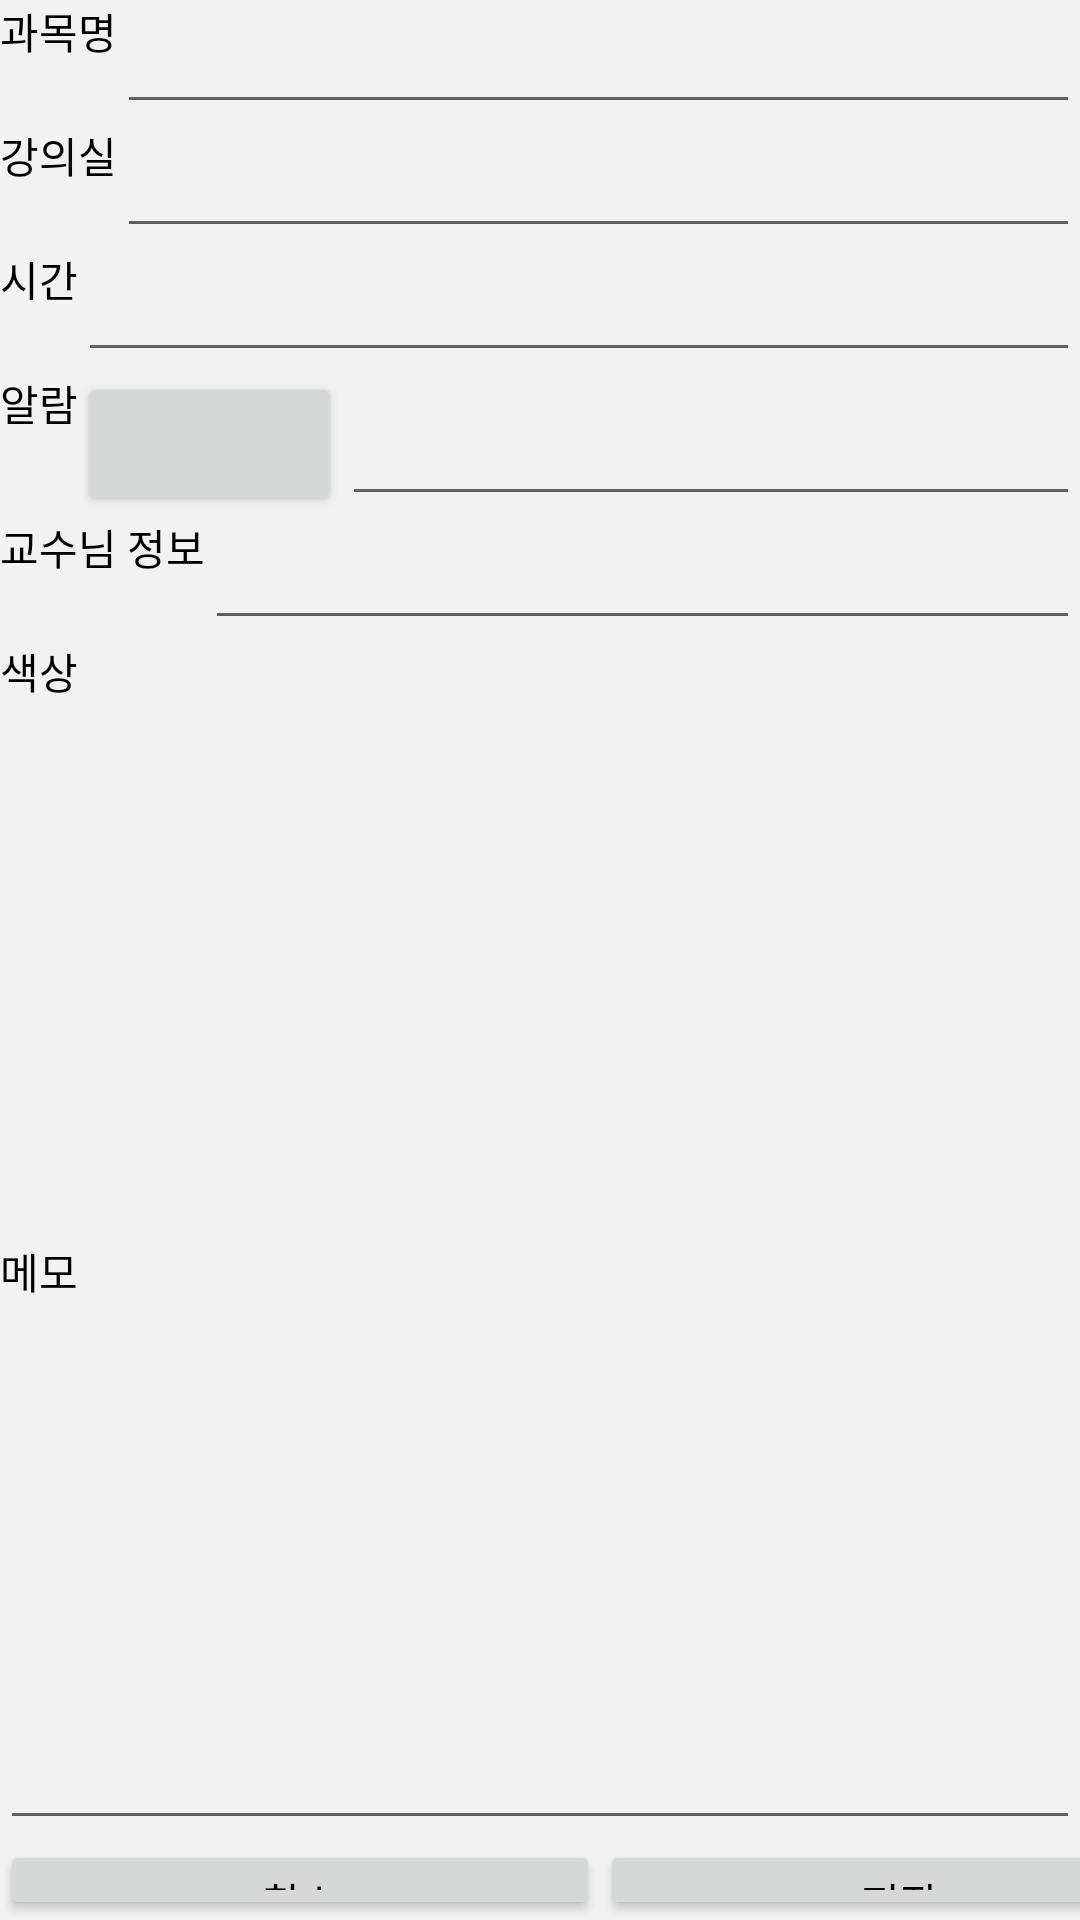

Here is an Android app screen rendered from its layout file. Give the layout XML and the strings, colors and styles it references.
<!-- AndroidManifest.xml: application theme AppTheme -->
<!-- res/layout/activity_add_class.xml -->
<?xml version="1.0" encoding="utf-8"?>
<LinearLayout xmlns:android="http://schemas.android.com/apk/res/android"
    xmlns:app="http://schemas.android.com/apk/res-auto"
    xmlns:tools="http://schemas.android.com/tools"
    android:layout_width="match_parent"
    android:layout_height="match_parent"
    tools:context=".AddClassActivity"
    android:orientation="vertical">

    <LinearLayout
        android:layout_width="match_parent"
        android:layout_height="wrap_content"
        android:orientation="horizontal">

        <TextView
            android:layout_width="wrap_content"
            android:layout_height="match_parent"
            android:text="과목명"/>

        <EditText
            android:layout_width="match_parent"
            android:layout_height="match_parent"
            android:id="@+id/add_class_subject"/>
    </LinearLayout>

    <LinearLayout
        android:layout_width="match_parent"
        android:layout_height="wrap_content"
        android:orientation="horizontal">

        <TextView
            android:layout_width="wrap_content"
            android:layout_height="match_parent"
            android:text="강의실"/>

        <EditText
            android:layout_width="match_parent"
            android:layout_height="match_parent"
            android:id="@+id/add_class_classroom"/>
    </LinearLayout>

    <LinearLayout
        android:layout_width="match_parent"
        android:layout_height="wrap_content"
        android:orientation="horizontal">

        <TextView
            android:layout_width="wrap_content"
            android:layout_height="match_parent"
            android:text="시간"/>

        <EditText
            android:layout_width="match_parent"
            android:layout_height="match_parent"
            android:id="@+id/add_class_time"/>
    </LinearLayout>

    <LinearLayout
        android:layout_width="match_parent"
        android:layout_height="wrap_content"
        android:orientation="horizontal">

        <TextView
            android:layout_width="wrap_content"
            android:layout_height="match_parent"
            android:text="알람"/>

        <Button
            android:layout_width="wrap_content"
            android:layout_height="wrap_content"
            android:id="@+id/add_class_btn_alarm"/>

        <EditText
            android:layout_width="match_parent"
            android:layout_height="match_parent"
            android:id="@+id/add_class_alarm"/>
    </LinearLayout>

    <LinearLayout
        android:layout_width="match_parent"
        android:layout_height="wrap_content"
        android:orientation="horizontal">

        <TextView
            android:layout_width="wrap_content"
            android:layout_height="match_parent"
            android:text="교수님 정보"/>

        <EditText
            android:layout_width="match_parent"
            android:layout_height="match_parent"
            android:id="@+id/add_class_professor"/>
    </LinearLayout>

    <LinearLayout
        android:layout_width="match_parent"
        android:layout_height="200sp"
        android:orientation="vertical">

        <TextView
            android:layout_width="wrap_content"
            android:layout_height="wrap_content"
            android:text="색상"/>

        <GridLayout
            android:layout_width="match_parent"
            android:layout_height="match_parent"
            android:id="@+id/color"
            android:rowCount="2"
            android:columnCount="5">

            <ImageView android:id="@+id/color1"/>
            <ImageView android:id="@+id/color2"/>
            <ImageView android:id="@+id/color3"/>
            <ImageView android:id="@+id/color4"/>
            <ImageView android:id="@+id/color5"/>
            <ImageView android:id="@+id/color6"/>
            <ImageView android:id="@+id/color7"/>
            <ImageView android:id="@+id/color8"/>
            <ImageView android:id="@+id/color9"/>
            <ImageView android:id="@+id/color10"/>
        </GridLayout>
    </LinearLayout>

    <LinearLayout
        android:layout_width="match_parent"
        android:layout_height="200sp"
        android:orientation="vertical">

        <TextView
            android:layout_width="wrap_content"
            android:layout_height="wrap_content"
            android:text="메모"/>

        <EditText
            android:layout_width="match_parent"
            android:layout_height="match_parent"
            android:id="@+id/add_class_memo"/>
    </LinearLayout>

    <LinearLayout
        android:layout_width="match_parent"
        android:layout_height="match_parent"
        android:orientation="horizontal">

        <Button
            android:layout_width="200dp"
            android:layout_height="match_parent"
            android:text="취소"/>

        <Button
            android:layout_width="200dp"
            android:layout_height="match_parent"
            android:text="저장"/>
    </LinearLayout>
</LinearLayout>
<!-- resources referenced by this layout -->
<resources>
  <style name="AppTheme" parent="Theme.AppCompat.Light.DarkActionBar">
          
          <item name="colorPrimary">@color/colorPrimary</item>
          <item name="colorPrimaryDark">@color/colorPrimaryDark</item>
          <item name="colorAccent">@color/colorAccent</item>
          <item name="android:windowBackground">@color/colorBasic</item>
          <item name="android:textColor">@color/black</item>
          <item name="windowActionBar">false</item>
          <item name="windowNoTitle">true</item>
      </style>
  <color name="colorPrimary">#505050</color>
  <color name="colorPrimaryDark">#505050</color>
  <color name="colorAccent">#505050</color>
  <color name="colorBasic">#F2F2F2</color>
  <color name="black">#000000</color>
</resources>
